Run: headless pygame with SDL's dummy video driver; simulated clock (each Clock.tick advances the game by its frame time, no real sleeping); random seed 0; keys injected as events and as key.get_pressed() state; no mouse input.
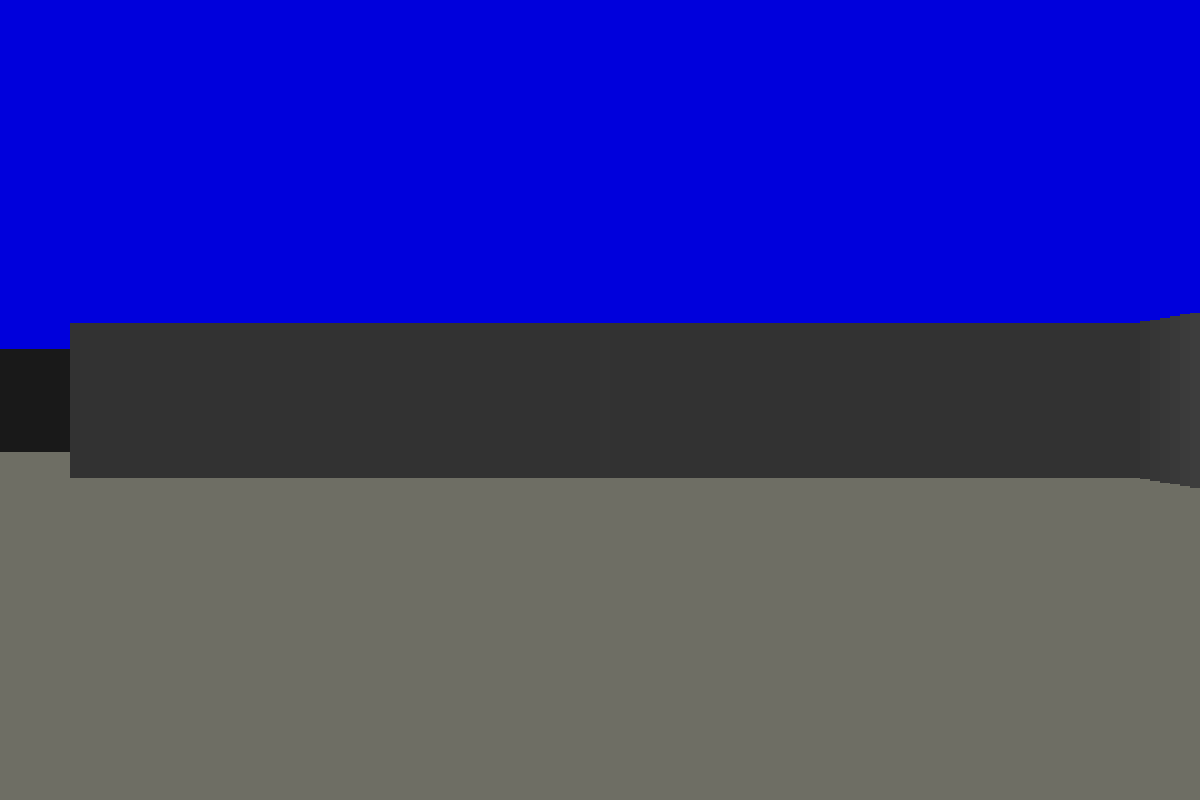
Frame 1 of 3 · flips 1–60 · no input
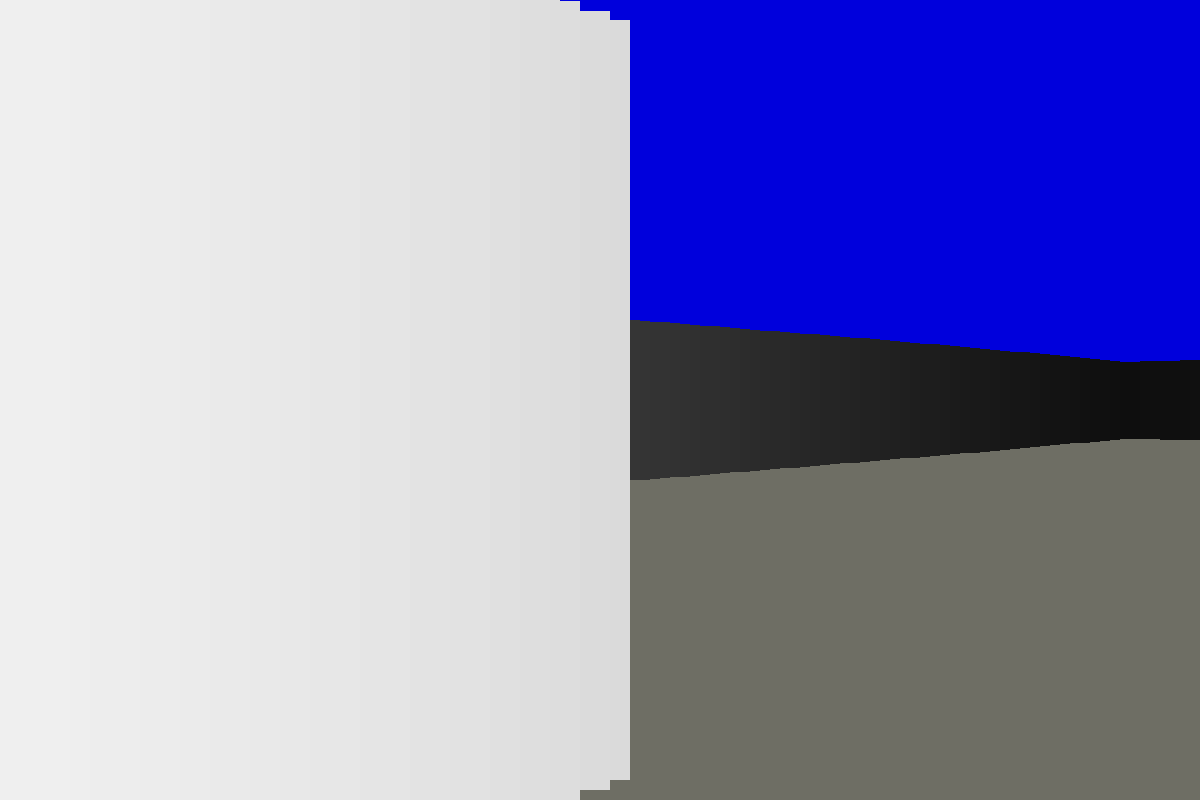
Frame 2 of 3 · flips 61–180 · tapped SPACE, RETURN · held RIGHT (→), D
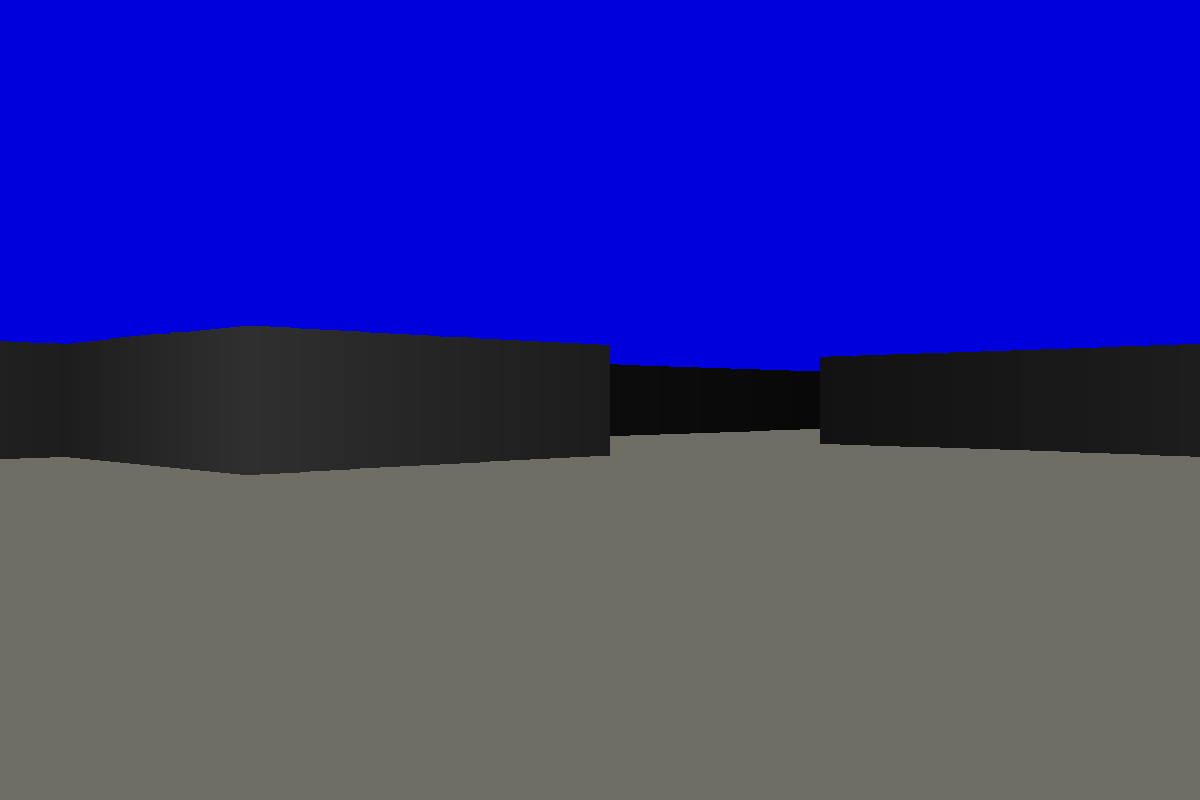
Frame 3 of 3 · flips 181–300 · held DOWN (↓), S

The pygame program that drew these frames:

import pygame
import math

WIDTH = 1200
HEIGHT = 800
HALF_WIDTH = WIDTH // 2
HALF_HEIGHT = HEIGHT // 2
FPS = 60

WHITE = (255, 255, 255)
BLACK = (0, 0, 0)
RED = (220, 0, 0)
GREEN = (0, 220, 0)
BLUE = (0, 0, 220)
DARKGREY = (110, 110, 100)
PURPLE = (120, 0, 120)

player_pos = (HALF_WIDTH, HALF_HEIGHT)
player_angle = 0
player_speed = 2

""" область бачення """
TILE = 100
FOV = math.pi / 3
HALF_FOV = FOV / 2
NUM_RAYS = 120
MAX_DEPTH = 800
DELTA_ANGLE = FOV / NUM_RAYS
DIST = NUM_RAYS / (2 * math.tan(HALF_FOV))
PROJ_COEFF = 3 * DIST * TILE
SCALE = WIDTH // NUM_RAYS


text_map = [
    'WWWWWWWWWWWW',
    'W......W...W',
    'W..WWW...W.W',
    'W....W..WW.W',
    'W..W....W..W',
    'W..W...WWW.W',
    'W....W.....W',
    'WWWWWWWWWWWW'
]

word_map = set()
for j, row in enumerate(text_map):
    for i, char in enumerate(row):
        if char == 'W':
            word_map.add((i * TILE, j * TILE))

class Player:

    def __init__(self):
        self.x, self.y = player_pos
        self.angle = player_angle


    @property
    def pos(self):
        return self.x, self.y

    def movement(self):
        sin_a = math.sin(self.angle)
        cos_a = math.cos(self.angle)
        keys = pygame.key.get_pressed()
        if keys[pygame.K_w]:
            self.x += player_speed * cos_a
            self.y += player_speed * sin_a
            #self.y -= player_speed
        if keys[pygame.K_s]:
            self.x += -player_speed * cos_a
            self.y += -player_speed * sin_a
            #self.y += player_speed
        if keys[pygame.K_a]:
            self.x += player_speed * cos_a
            self.y += -player_speed * sin_a
            #self.x -= player_speed
        if keys[pygame.K_d]:
            self.x += -player_speed * cos_a
            self.y += player_speed * sin_a
            #self.x += player_speed
        if keys[pygame.K_LEFT]:
            self.angle -= 0.02
        if keys[pygame.K_RIGHT]:
            self.angle += 0.02


def ray_casting(screen, player_pos, player_angle):
    cur_angle = player_angle - HALF_FOV
    xo, yo = player_pos
    for ray in range(NUM_RAYS):
        cos_a = math.cos(cur_angle)
        sin_a = math.sin(cur_angle)
        for depth in range(MAX_DEPTH):
            x = xo + depth * cos_a
            y = yo + depth * sin_a
            if (x // TILE * TILE, y // TILE * TILE) in word_map:
                depth *= math.cos(player_angle - cur_angle)
                c = 255 / (1 + depth * depth * 0.0001)
                color = (int(c), int(c), int(c))
                proj_height = PROJ_COEFF / depth
                pygame.draw.rect(screen, color, (ray * SCALE, HALF_HEIGHT - proj_height // 2, SCALE, proj_height))
                break
        #pygame.draw.line(screen, DARKGREY, player_pos, (x, y), 2)
        cur_angle += DELTA_ANGLE

pygame.init()
screen = pygame.display.set_mode((WIDTH, HEIGHT))
clock = pygame.time.Clock()
player = Player()

while True:
    for event in pygame.event.get():
        if event.type == pygame.QUIT:
            exit()
    player.movement()
    screen.fill(BLACK)
    pygame.draw.rect(screen, BLUE, (0,0,WIDTH, HALF_HEIGHT))
    pygame.draw.rect(screen, DARKGREY, (0, HALF_HEIGHT, WIDTH, HALF_HEIGHT))
    ray_casting(screen, player.pos, player.angle)
    # pygame.draw.circle(screen, GREEN, (int(player.x), int(player.y)), 12)
    # pygame.draw.line(screen, GREEN, player.pos, ((player.x + WIDTH * math.cos(player.angle)),
    #                                              (player.y + WIDTH * math.sin(player.angle))))
    # for x,y in word_map:
    #     pygame.draw.rect(screen, DARKGREY, (x, y, TILE, TILE), 2)
    pygame.display.flip()
    clock.tick(60)
